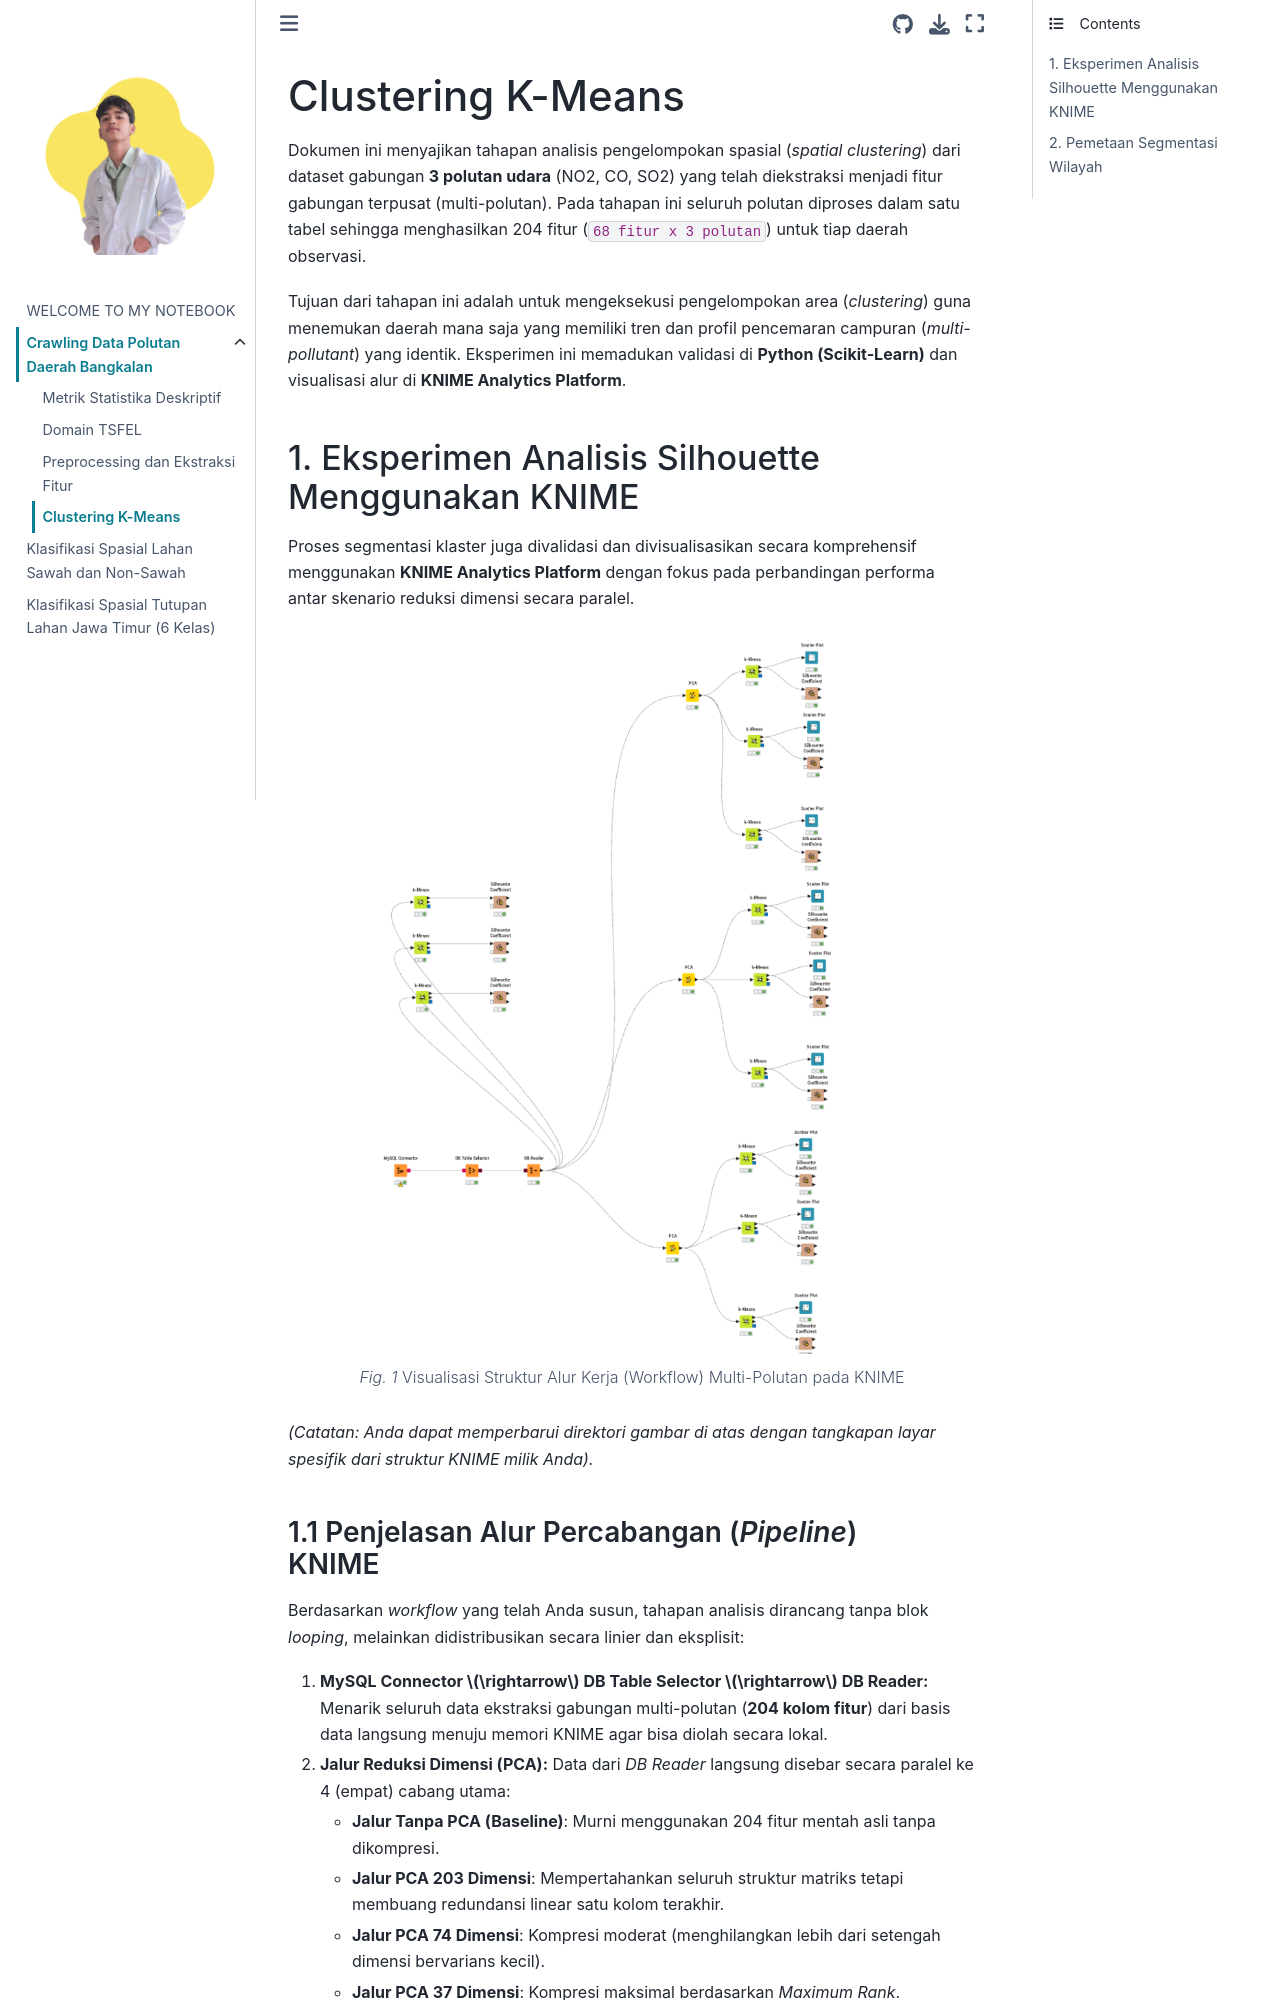

repository: umam-cloud/PSD · page: clustering_k-means.html · generator: jekyll

---
jupytext:
  formats: md:myst
  text_representation:
    extension: .md
    format_name: myst
    format_version: 0.13
    jupytext_version: 1.11.5
kernelspec:
  display_name: Python 3
  language: python
  name: python3
---

# Clustering K-Means

Dokumen ini menyajikan tahapan analisis pengelompokan spasial (*spatial clustering*) dari dataset gabungan **3 polutan udara** (NO2, CO, SO2) yang telah diekstraksi menjadi fitur gabungan terpusat (multi-polutan). Pada tahapan ini seluruh polutan diproses dalam satu tabel sehingga menghasilkan 204 fitur (`68 fitur x 3 polutan`) untuk tiap daerah observasi.

Tujuan dari tahapan ini adalah untuk mengeksekusi pengelompokan area (*clustering*) guna menemukan daerah mana saja yang memiliki tren dan profil pencemaran campuran (*multi-pollutant*) yang identik. Eksperimen ini memadukan validasi di **Python (Scikit-Learn)** dan visualisasi alur di **KNIME Analytics Platform**.

## 1. Eksperimen Analisis Silhouette Menggunakan KNIME

Proses segmentasi klaster juga divalidasi dan divisualisasikan secara komprehensif menggunakan **KNIME Analytics Platform** dengan fokus pada perbandingan performa antar skenario reduksi dimensi secara paralel.

```{figure} ./img/clustering_knime/struktur.png
---
name: workflow-kmeans-knime
align: center
width: 90%
---
Visualisasi Struktur Alur Kerja (Workflow) Multi-Polutan pada KNIME
```
*(Catatan: Anda dapat memperbarui direktori gambar di atas dengan tangkapan layar spesifik dari struktur KNIME milik Anda).*

### 1.1 Penjelasan Alur Percabangan (*Pipeline*) KNIME

Berdasarkan *workflow* yang telah Anda susun, tahapan analisis dirancang tanpa blok *looping*, melainkan didistribusikan secara linier dan eksplisit:

1. **MySQL Connector $\rightarrow$ DB Table Selector $\rightarrow$ DB Reader:**
   Menarik seluruh data ekstraksi gabungan multi-polutan (**204 kolom fitur**) dari basis data langsung menuju memori KNIME agar bisa diolah secara lokal.

2. **Jalur Reduksi Dimensi (PCA):**
   Data dari *DB Reader* langsung disebar secara paralel ke 4 (empat) cabang utama:
   * **Jalur Tanpa PCA (Baseline)**: Murni menggunakan 204 fitur mentah asli tanpa dikompresi.
   * **Jalur PCA 203 Dimensi**: Mempertahankan seluruh struktur matriks tetapi membuang redundansi linear satu kolom terakhir.
   * **Jalur PCA 74 Dimensi**: Kompresi moderat (menghilangkan lebih dari setengah dimensi bervarians kecil).
   * **Jalur PCA 37 Dimensi**: Kompresi maksimal berdasarkan *Maximum Rank*.

3. **Node K-Means (Paralel) & Evaluasi Silhouette:**
   Setiap ujung jalur PCA dibagi paralel menuju **3 node k-Means**. Parameter K-Means pada masing-masing jalur disetel statis berturut-turut pada **$k=2$, $k=4$, dan $k=7$**. 
   Setiap *output k-Means* dievaluasi langsung menggunakan node **Silhouette Coefficient** (untuk melihat skor ketajaman batas klaster) dan node **Scatter Plot** (untuk memvisualisasikan data).

### 1.2 Interpretasi Hasil Clustering dan Kesimpulan

Dari eksperimen tersebut, terdapat dua penemuan krusial yang diamati dari skor evaluasi Silhouette Coefficient.
